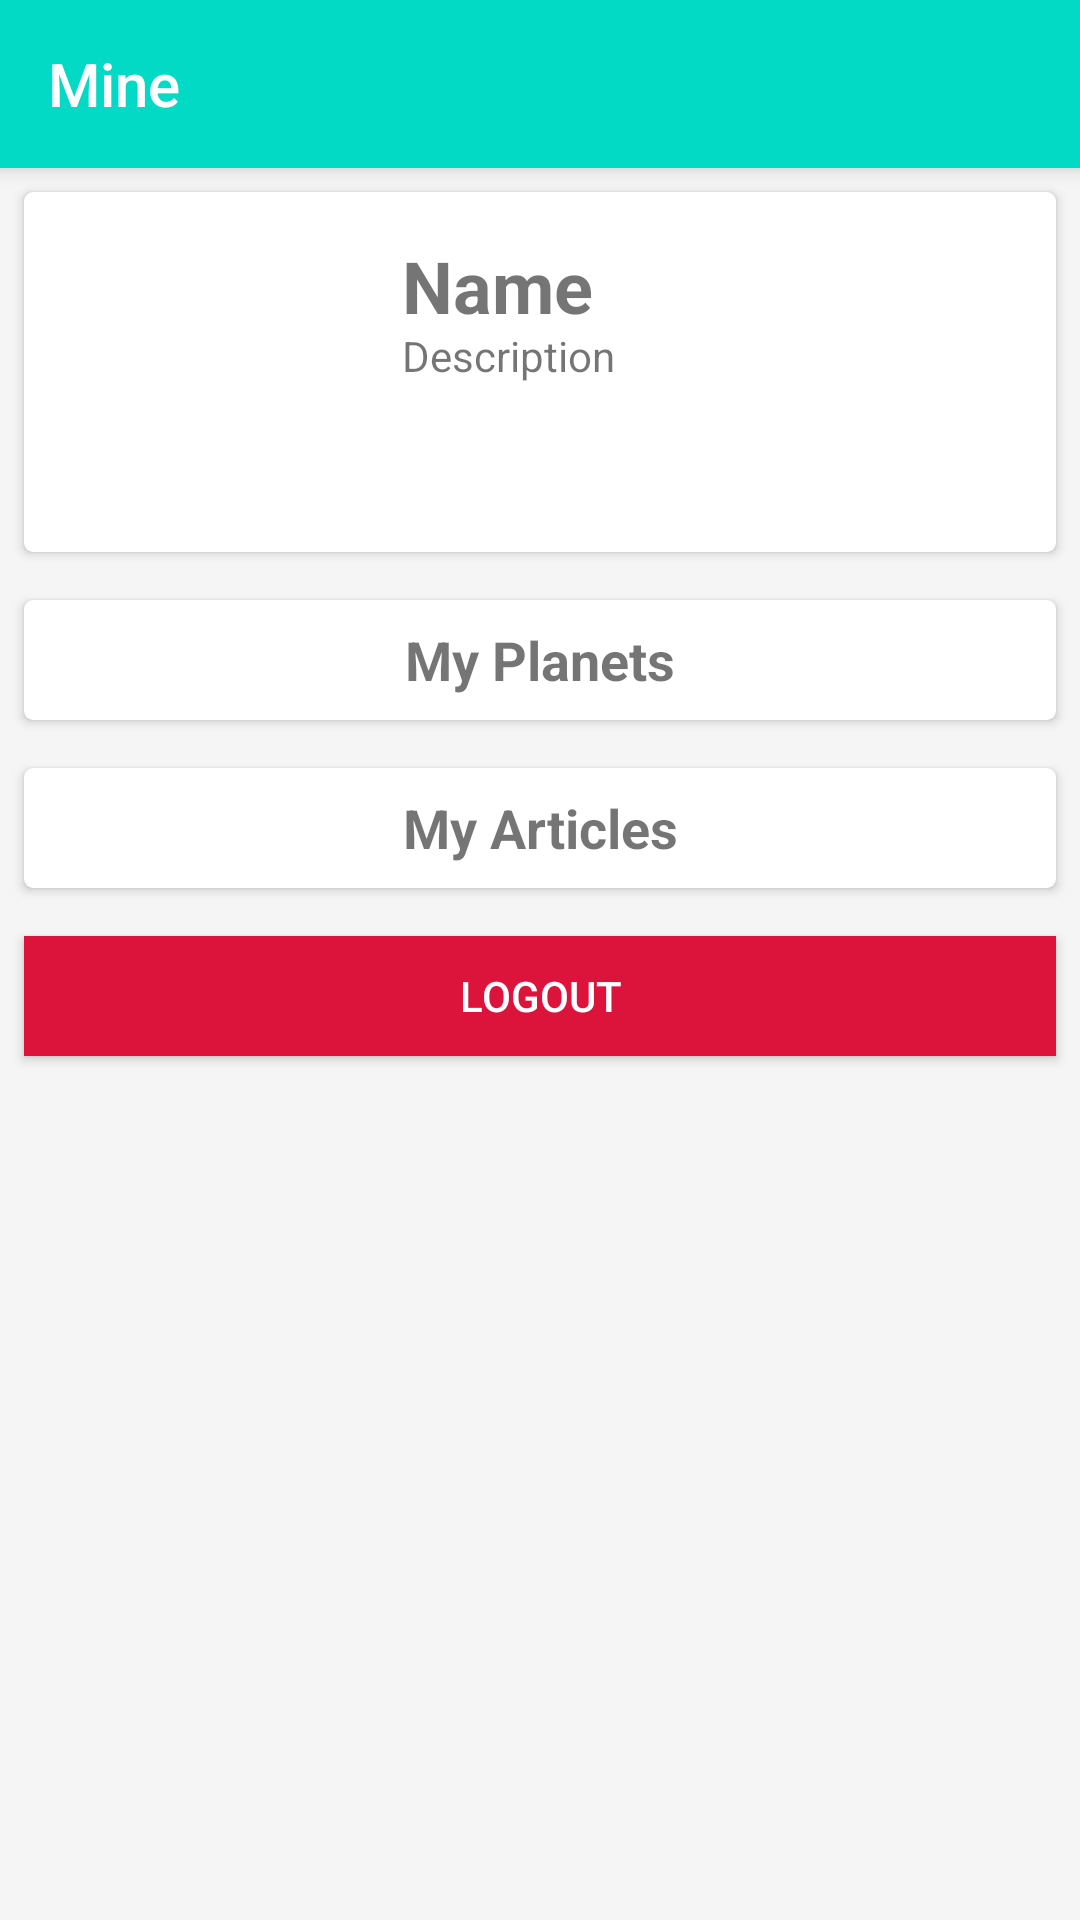

Produce the Android XML layout that renders to this screen, including the resource entries it uses.
<!-- AndroidManifest.xml: application theme AppTheme -->
<!-- res/layout/fragment_mine.xml -->
<?xml version="1.0" encoding="utf-8"?>
<LinearLayout xmlns:android="http://schemas.android.com/apk/res/android"
              xmlns:tools="http://schemas.android.com/tools"
              xmlns:app="http://schemas.android.com/apk/res-auto"
              android:orientation="vertical"
              android:background="@color/white_smoke"
              android:layout_width="match_parent"
              android:layout_height="match_parent"
              tools:context=".activity.MineFragment">

    <androidx.appcompat.widget.Toolbar
            android:id="@+id/toolbar"
            app:title="Mine"
            android:layout_width="match_parent"
            android:layout_height="?attr/actionBarSize"
            android:background="?attr/colorPrimary"
            android:elevation="4dp"
            app:titleTextColor="@color/white"
            android:theme="@style/AppTheme"
            app:popupTheme="@style/ThemeOverlay.AppCompat.Light"/>

    <androidx.cardview.widget.CardView
            app:cardCornerRadius="3dp"
            android:layout_margin="8dp"
            android:layout_width="match_parent"
            android:layout_height="wrap_content">

        <RelativeLayout
                android:layout_margin="10dp"
                android:layout_width="match_parent"
                android:layout_height="wrap_content">

            <ImageView
                    android:id="@+id/user_avatar"
                    android:src="@drawable/no_image"
                    android:scaleType="centerCrop"
                    android:layout_width="100dp"
                    android:layout_height="100dp"/>

            <TextView
                    android:id="@+id/user_name"
                    android:text="Name"
                    android:textSize="24sp"
                    android:textStyle="bold"
                    android:gravity="center_vertical"
                    android:layout_toEndOf="@id/user_avatar"
                    android:layout_marginTop="5dp"
                    android:layout_marginStart="16dp"
                    android:layout_width="match_parent"
                    android:layout_height="30dp"/>
            <TextView
                    android:id="@+id/user_desc"
                    android:text="Description"
                    android:layout_below="@id/user_name"
                    android:layout_toEndOf="@id/user_avatar"
                    android:layout_marginBottom="5dp"
                    android:layout_marginStart="16dp"
                    android:layout_width="match_parent"
                    android:layout_height="wrap_content"/>

        </RelativeLayout>
    </androidx.cardview.widget.CardView>

    <androidx.cardview.widget.CardView
            app:cardCornerRadius="3dp"
            android:layout_margin="8dp"
            android:layout_width="match_parent"
            android:layout_height="40dp">

        <TextView
                android:id="@+id/my_planets"
                android:text="My Planets"
                android:gravity="center"
                android:textStyle="bold"
                android:textSize="18sp"
                android:layout_width="match_parent"
                android:layout_height="match_parent"/>
    </androidx.cardview.widget.CardView>

    <androidx.cardview.widget.CardView
            app:cardCornerRadius="3dp"
            android:layout_margin="8dp"
            android:layout_width="match_parent"
            android:layout_height="40dp">

        <TextView
                android:id="@+id/my_articles"
                android:text="My Articles"
                android:gravity="center"
                android:textStyle="bold"
                android:textSize="18sp"
                android:layout_width="match_parent"
                android:layout_height="match_parent"/>
    </androidx.cardview.widget.CardView>

    <Button
            android:id="@+id/logoutBtn"
            android:text="LOGOUT"
            android:textColor="@color/white"
            android:background="@color/crimson"
            android:layout_margin="8dp"
            android:layout_width="match_parent"
            android:layout_height="40dp"/>



</LinearLayout>
<!-- resources referenced by this layout -->
<resources>
  <color name="crimson">#FFDC143C</color>
  <color name="white">#FFFFFFFF</color>
  <color name="white_smoke">#FFF5F5F5</color>
  <style name="AppTheme" parent="Theme.AppCompat.Light.NoActionBar">
          
          <item name="colorPrimary">@color/teal_200</item>
          <item name="colorPrimaryVariant">@color/teal_700</item>
          <item name="colorOnPrimary">@color/white</item>
          
          <item name="colorSecondary">@color/teal_200</item>
          <item name="colorSecondaryVariant">@color/teal_700</item>
          <item name="colorOnSecondary">@color/black</item>
          
          <item name="android:statusBarColor" tools:targetApi="l">?attr/colorPrimaryVariant</item>
      </style>
  <color name="teal_200">#FF03DAC5</color>
  <color name="teal_700">#FF018786</color>
  <color name="black">#FF000000</color>
</resources>
